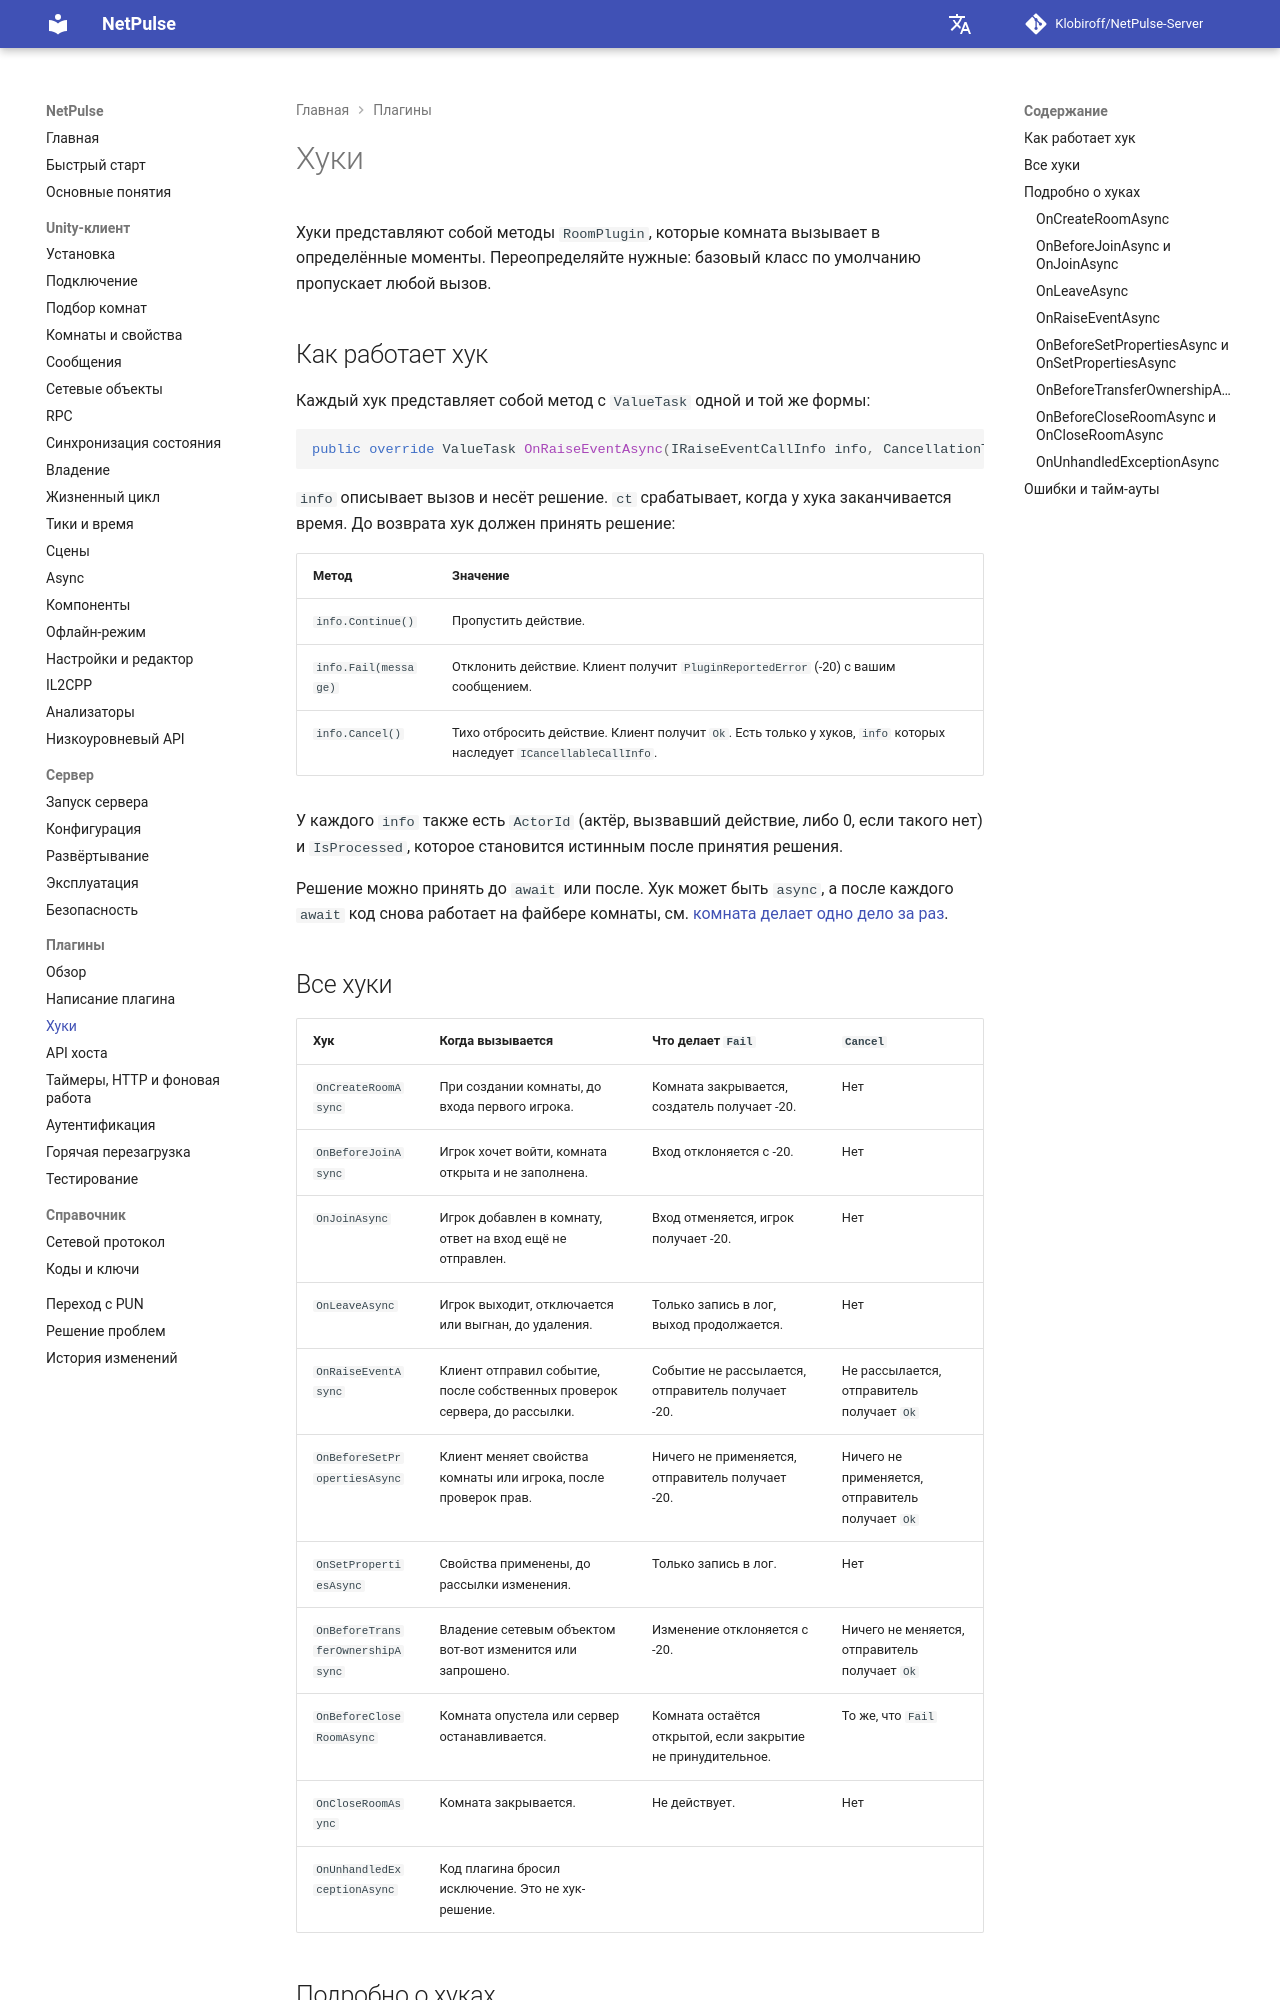

repository: Klobiroff/NetPulse-Server · page: ru/plugins/hooks/index.html · generator: mkdocs

# Хуки

Хуки представляют собой методы `RoomPlugin`, которые комната вызывает в определённые моменты. Переопределяйте нужные: базовый класс по умолчанию пропускает любой вызов.

## Как работает хук

Каждый хук представляет собой метод с `ValueTask` одной и той же формы:

```csharp
public override ValueTask OnRaiseEventAsync(IRaiseEventCallInfo info, CancellationToken ct)
```

`info` описывает вызов и несёт решение. `ct` срабатывает, когда у хука заканчивается время. До возврата хук должен принять решение:

| Метод | Значение |
|---|---|
| `info.Continue()` | Пропустить действие. |
| `info.Fail(message)` | Отклонить действие. Клиент получит `PluginReportedError` (-20) с вашим сообщением. |
| `info.Cancel()` | Тихо отбросить действие. Клиент получит `Ok`. Есть только у хуков, `info` которых наследует `ICancellableCallInfo`. |

У каждого `info` также есть `ActorId` (актёр, вызвавший действие, либо 0, если такого нет) и `IsProcessed`, которое становится истинным после принятия решения.

Решение можно принять до `await` или после. Хук может быть `async`, а после каждого `await` код снова работает на файбере комнаты, см. [комната делает одно дело за раз](overview.md#the-room-runs-one-thing-at-a-time).

## Все хуки

| Хук | Когда вызывается | Что делает `Fail` | `Cancel` |
|---|---|---|---|
| `OnCreateRoomAsync` | При создании комнаты, до входа первого игрока. | Комната закрывается, создатель получает -20. | Нет |
| `OnBeforeJoinAsync` | Игрок хочет войти, комната открыта и не заполнена. | Вход отклоняется с -20. | Нет |
| `OnJoinAsync` | Игрок добавлен в комнату, ответ на вход ещё не отправлен. | Вход отменяется, игрок получает -20. | Нет |
| `OnLeaveAsync` | Игрок выходит, отключается или выгнан, до удаления. | Только запись в лог, выход продолжается. | Нет |
| `OnRaiseEventAsync` | Клиент отправил событие, после собственных проверок сервера, до рассылки. | Событие не рассылается, отправитель получает -20. | Не рассылается, отправитель получает `Ok` |
| `OnBeforeSetPropertiesAsync` | Клиент меняет свойства комнаты или игрока, после проверок прав. | Ничего не применяется, отправитель получает -20. | Ничего не применяется, отправитель получает `Ok` |
| `OnSetPropertiesAsync` | Свойства применены, до рассылки изменения. | Только запись в лог. | Нет |
| `OnBeforeTransferOwnershipAsync` | Владение сетевым объектом вот-вот изменится или запрошено. | Изменение отклоняется с -20. | Ничего не меняется, отправитель получает `Ok` |
| `OnBeforeCloseRoomAsync` | Комната опустела или сервер останавливается. | Комната остаётся открытой, если закрытие не принудительное. | То же, что `Fail` |
| `OnCloseRoomAsync` | Комната закрывается. | Не действует. | Нет |
| `OnUnhandledExceptionAsync` | Код плагина бросил исключение. Это не хук-решение. | | |

## Подробно о хуках
